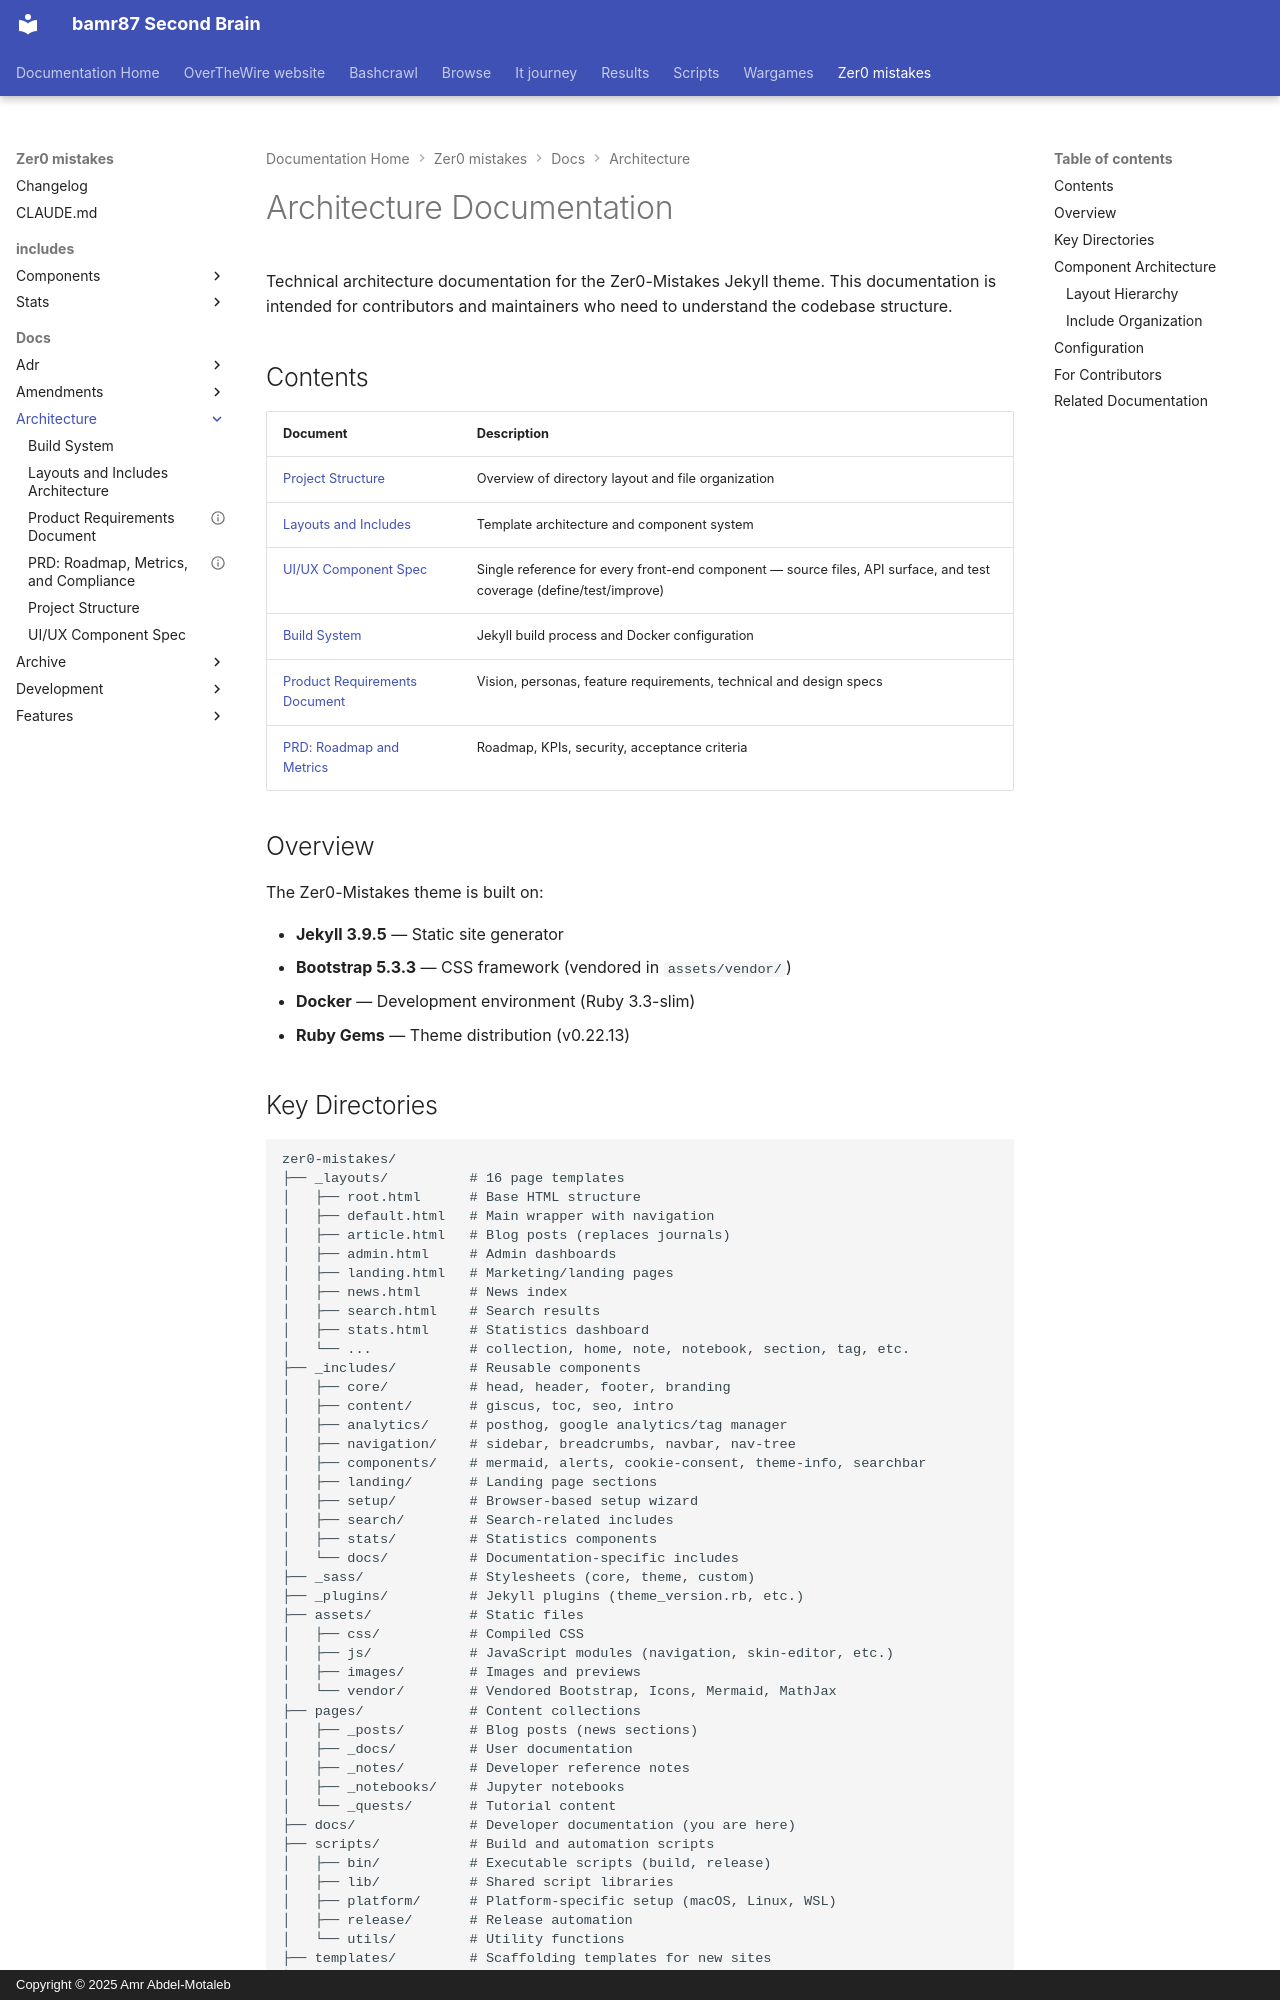

repository: bamr87/README · page: zer0-mistakes/docs/architecture/index.html · generator: mkdocs · copyright: Copyright © 2025 Amr Abdel-Motaleb

---
source_file: docs/architecture/README.md
source_repo: bamr87/zer0-mistakes
source_url: https://github.com/bamr87/zer0-mistakes/blob/main/docs/architecture/README.md
title: Architecture Documentation
---
# Architecture Documentation

Technical architecture documentation for the Zer0-Mistakes Jekyll theme. This documentation is intended for contributors and maintainers who need to understand the codebase structure.

## Contents

| Document | Description |
|----------|-------------|
| [Project Structure](project-structure.md) | Overview of directory layout and file organization |
| [Layouts and Includes](layouts-includes.md) | Template architecture and component system |
| [UI/UX Component Spec](ui-components.md) | Single reference for every front-end component — source files, API surface, and test coverage (define/test/improve) |
| [Build System](build-system.md) | Jekyll build process and Docker configuration |
| [Product Requirements Document](prd-requirements.md) | Vision, personas, feature requirements, technical and design specs |
| [PRD: Roadmap and Metrics](prd-roadmap.md) | Roadmap, KPIs, security, acceptance criteria |

## Overview

The Zer0-Mistakes theme is built on:

- **Jekyll 3.9.5** — Static site generator
- **Bootstrap 5.3.3** — CSS framework (vendored in `assets/vendor/`)
- **Docker** — Development environment (Ruby 3.3-slim)
- **Ruby Gems** — Theme distribution (v0.22.13)
